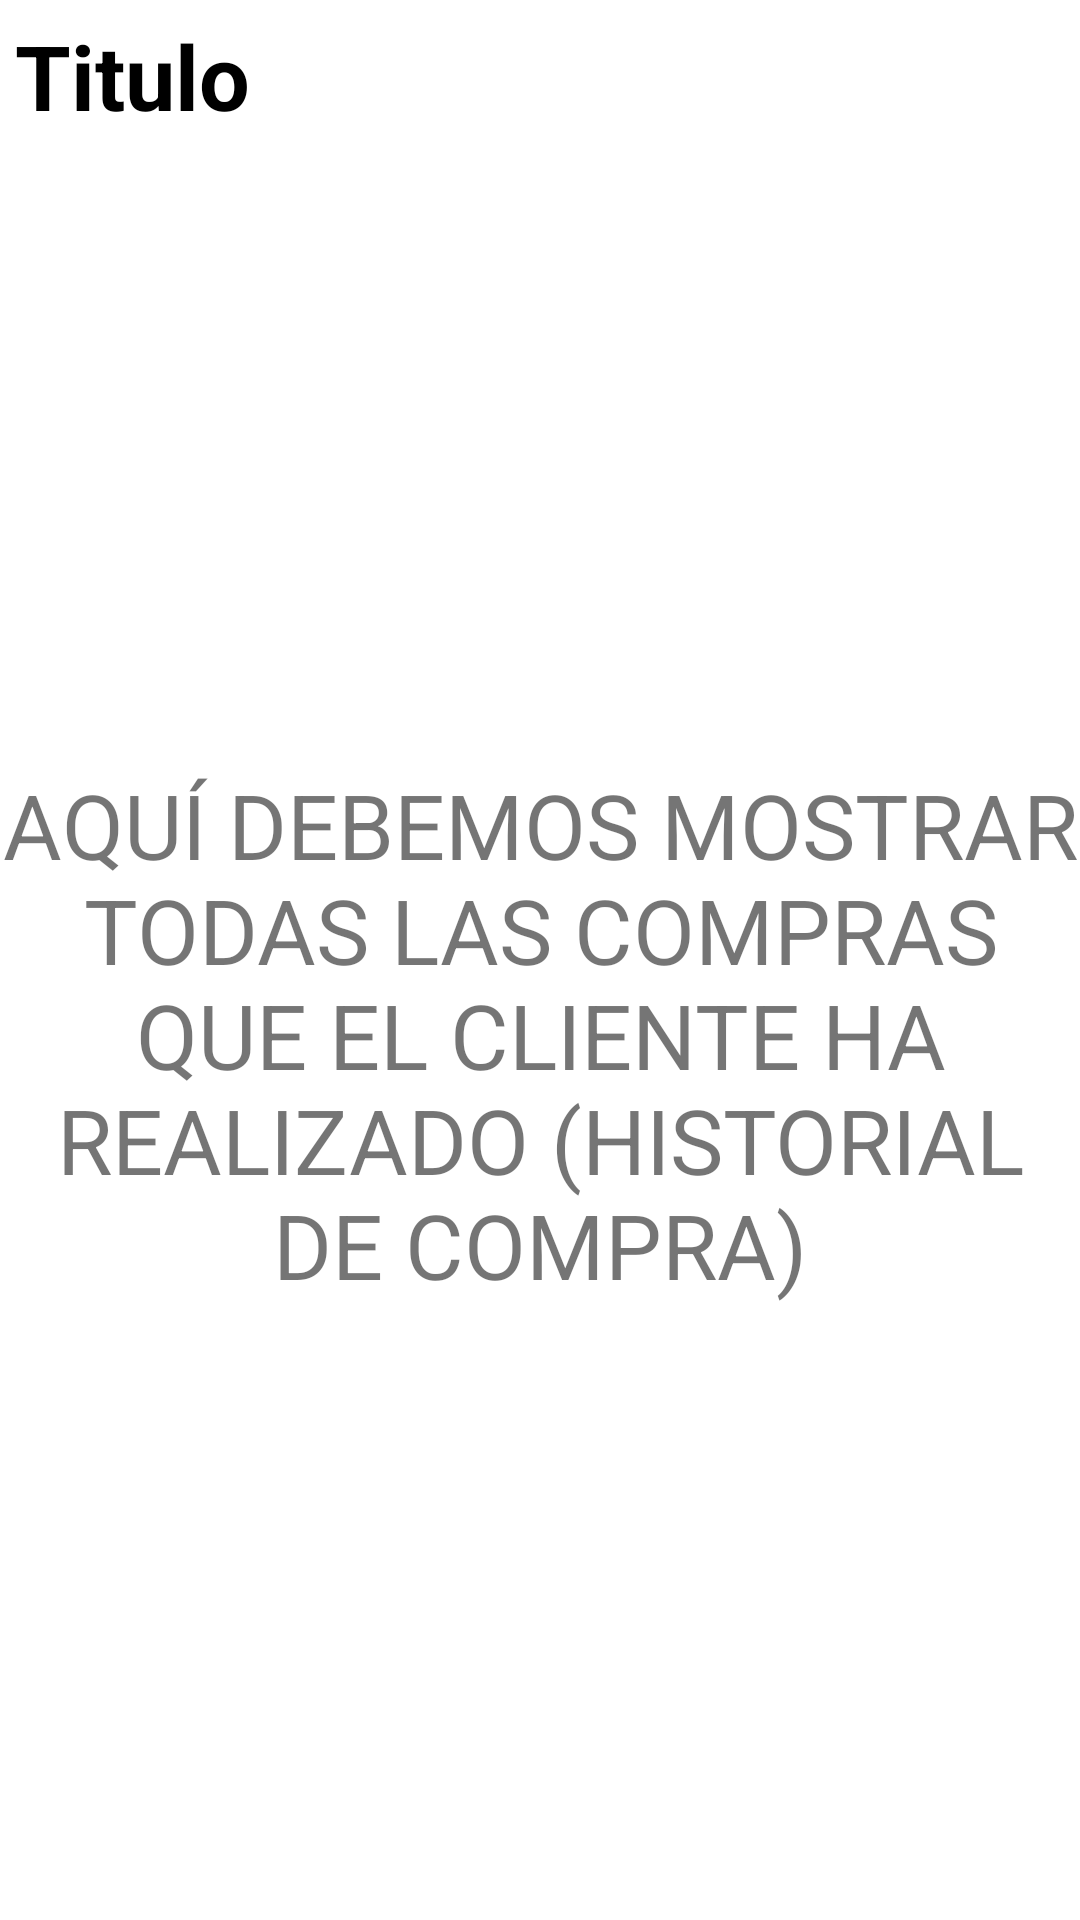

Reconstruct the res/layout file that produces this screen, plus the resources it refers to.
<!-- AndroidManifest.xml: application theme Theme.PizzaTec -->
<!-- res/layout/fragment_mis_compras.xml -->
<?xml version="1.0" encoding="utf-8"?>
<LinearLayout xmlns:android="http://schemas.android.com/apk/res/android"
    xmlns:app="http://schemas.android.com/apk/res-auto"
    xmlns:tools="http://schemas.android.com/tools"
    android:id="@+id/content_mis_compras"
    android:layout_width="match_parent"
    android:layout_height="match_parent"
    android:orientation="vertical"
    android:background="@color/white"
    tools:context=".menu.miscompras.MisComprasFragment">

    <LinearLayout
        android:layout_width="match_parent"
        android:layout_height="50dp"
        android:orientation="horizontal">

        <TextView
            android:id="@+id/text_miscompras"
            android:layout_width="match_parent"
            android:layout_height="match_parent"
            android:text="Titulo"
            android:textStyle="bold"
            android:textColor="#000"
            android:textSize="30dp"
            android:layout_margin="5dp"/>
    </LinearLayout>

    <TextView
        android:layout_width="match_parent"
        android:layout_height="match_parent"
        android:textAlignment="center"
        android:gravity="center"
        android:textSize="30dp"
        android:text="AQUÍ DEBEMOS MOSTRAR TODAS LAS COMPRAS QUE EL CLIENTE HA REALIZADO (HISTORIAL DE COMPRA)"/>


</LinearLayout>
<!-- resources referenced by this layout -->
<resources>
  <color name="white">#FFFFFFFF</color>
  <style name="Theme.PizzaTec" parent="Theme.MaterialComponents.Light.NoActionBar">
          
          <item name="colorPrimary">@color/colorPrincipal</item>
          <item name="colorPrimaryVariant">#606060</item>
          <item name="colorOnPrimary">@color/white</item>
          
          <item name="colorSecondary">@color/teal_200</item>
          <item name="colorSecondaryVariant">@color/teal_700</item>
          <item name="colorOnSecondary">@color/black</item>
          
          <item name="android:statusBarColor" tools:targetApi="l">?attr/colorPrimaryVariant</item>
          
      </style>
  <color name="colorPrincipal">#C70F0E</color>
  <color name="teal_200">#FF03DAC5</color>
  <color name="teal_700">#FF018786</color>
  <color name="black">#FF000000</color>
</resources>
